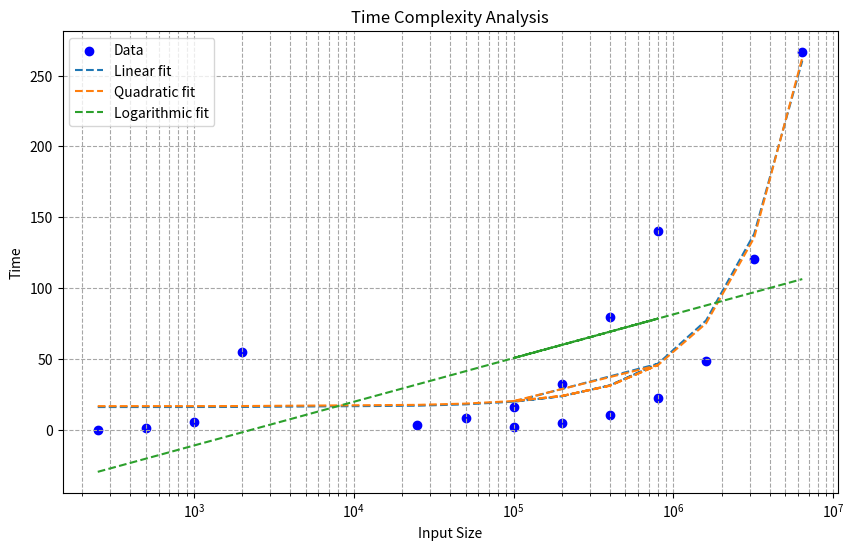

Write the Python code that produced this figure.
#! /usr/bin/env python3
import numpy as np
import matplotlib.pyplot as plt


# Define the data
sizes_1 = [250, 500, 1000, 2000]
times_1 = [0.376, 1.215, 5.872, 54.988]

sizes_2 = [25000, 50000, 100000, 200000, 400000, 800000]
times_2 = [3.669, 8.619, 16.628, 32.212, 79.680, 140.266]

sizes_3 = [100000, 200000, 400000, 800000, 1600000, 3200000, 6400000]
times_3 = [2.442, 5.259, 10.685, 22.484, 48.896, 120.941, 266.705]

# Combine all data
sizes = sizes_1 + sizes_2 + sizes_3
times = times_1 + times_2 + times_3

# Plot the raw data
plt.figure(figsize=(10, 6))
plt.scatter(sizes, times, color='blue', label='Data')

# Try to fit with common time complexity functions
# Linear fit
coeff_linear = np.polyfit(sizes, times, 1)
linear_fit = np.poly1d(coeff_linear)
plt.plot(sizes, linear_fit(sizes), label='Linear fit', linestyle='--')

# Quadratic fit
coeff_quad = np.polyfit(sizes, times, 2)
quad_fit = np.poly1d(coeff_quad)
plt.plot(sizes, quad_fit(sizes), label='Quadratic fit', linestyle='--')

# Logarithmic fit
coeff_log = np.polyfit(np.log(sizes), times, 1)
log_fit = lambda x: coeff_log[0] * np.log(x) + coeff_log[1]
plt.plot(sizes, log_fit(np.array(sizes)), label='Logarithmic fit', linestyle='--')

# Set plot properties
plt.xscale('log')
plt.xlabel('Input Size')
plt.ylabel('Time')
plt.title('Time Complexity Analysis')
plt.legend()
plt.grid(True, which="both", ls="--", c='0.65')

# save the plot as a PNG file
plt.savefig('plot.png')